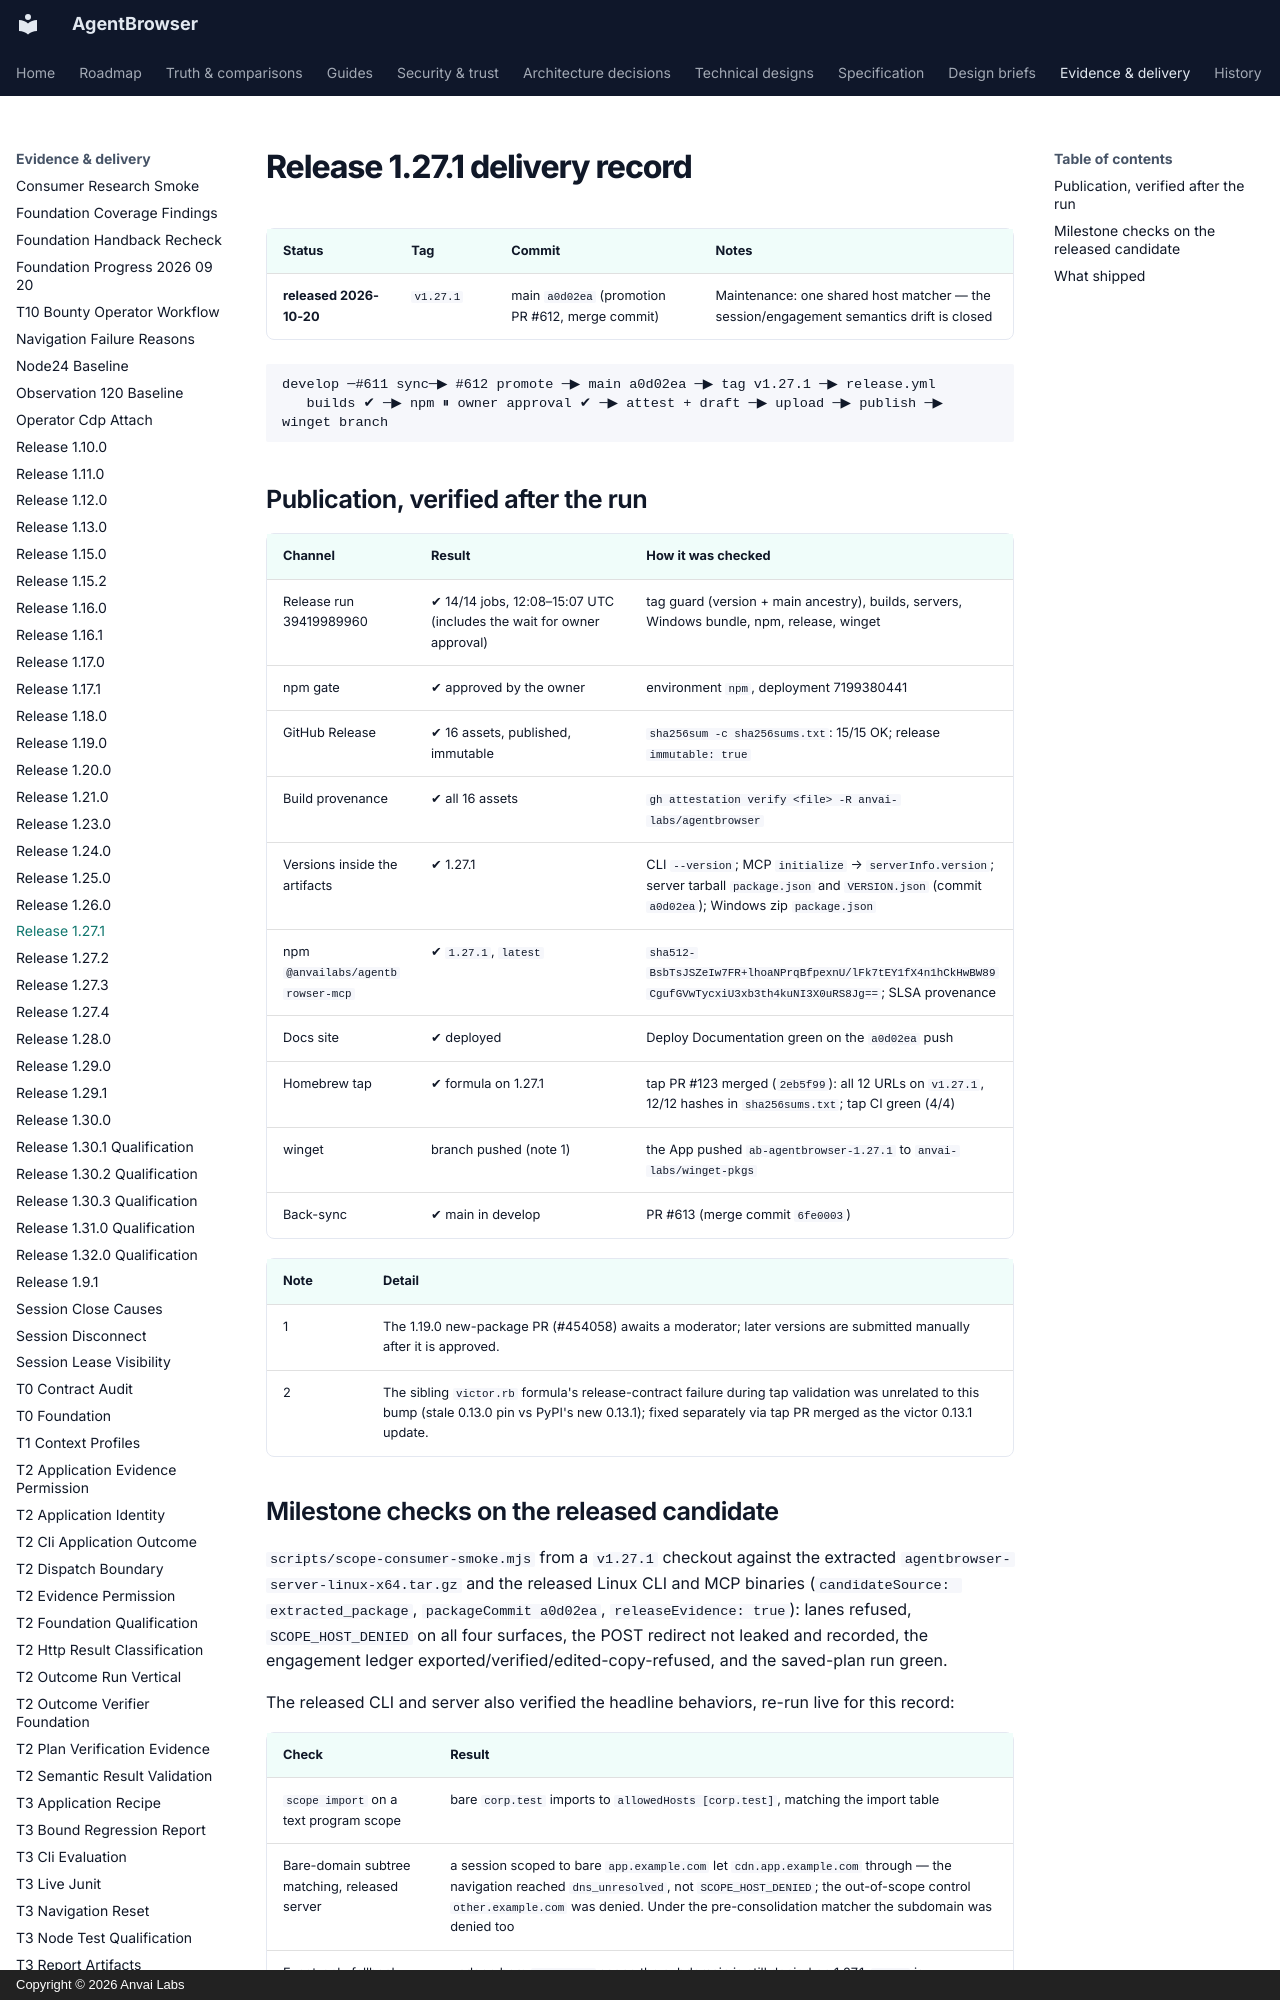

repository: anvai-labs/agentbrowser · page: spec/evidence/release-1.27.1/index.html · generator: mkdocs · copyright: Copyright © 2026 Anvai Labs

# Release 1.27.1 delivery record

| Status | Tag | Commit | Notes |
| --- | --- | --- | --- |
| **released 2026-10-20** | `v1.27.1` | main `a0d02ea` (promotion PR #612, merge commit) | Maintenance: one shared host matcher — the session/engagement semantics drift is closed |

```
develop ─#611 sync─▶ #612 promote ─▶ main a0d02ea ─▶ tag v1.27.1 ─▶ release.yml
   builds ✔ ─▶ npm ⏸ owner approval ✔ ─▶ attest + draft ─▶ upload ─▶ publish ─▶ winget branch
```

## Publication, verified after the run

| Channel | Result | How it was checked |
| --- | --- | --- |
| Release run 39419989960 | ✔ 14/14 jobs, 12:08–15:07 UTC (includes the wait for owner approval) | tag guard (version + main ancestry), builds, servers, Windows bundle, npm, release, winget |
| npm gate | ✔ approved by the owner | environment `npm`, deployment 7199380441 |
| GitHub Release | ✔ 16 assets, published, immutable | `sha256sum -c sha256sums.txt`: 15/15 OK; release `immutable: true` |
| Build provenance | ✔ all 16 assets | `gh attestation verify <file> -R anvai-labs/agentbrowser` |
| Versions inside the artifacts | ✔ 1.27.1 | CLI `--version`; MCP `initialize` → `serverInfo.version`; server tarball `package.json` and `VERSION.json` (commit `a0d02ea`); Windows zip `package.json` |
| npm `@anvailabs/agentbrowser-mcp` | ✔ `1.27.1`, `latest` | `sha512-BsbTsJSZeIw7FR+lhoaNPrqBfpexnU/lFk7tEY1fX4n1hCkHwBW89CgufGVwTycxiU3xb3th4kuNI3X0uRS8Jg==`; SLSA provenance |
| Docs site | ✔ deployed | Deploy Documentation green on the `a0d02ea` push |
| Homebrew tap | ✔ formula on 1.27.1 | tap PR #123 merged (`2eb5f99`): all 12 URLs on `v1.27.1`, 12/12 hashes in `sha256sums.txt`; tap CI green (4/4) |
| winget | branch pushed (note 1) | the App pushed `ab-agentbrowser-1.27.1` to `anvai-labs/winget-pkgs` |
| Back-sync | ✔ main in develop | PR #613 (merge commit `6fe0003`) |

| Note | Detail |
| --- | --- |
| 1 | The 1.19.0 new-package PR (#454058) awaits a moderator; later versions are submitted manually after it is approved. |
| 2 | The sibling `victor.rb` formula's release-contract failure during tap validation was unrelated to this bump (stale 0.13.0 pin vs PyPI's new 0.13.1); fixed separately via tap PR merged as the victor 0.13.1 update. |
